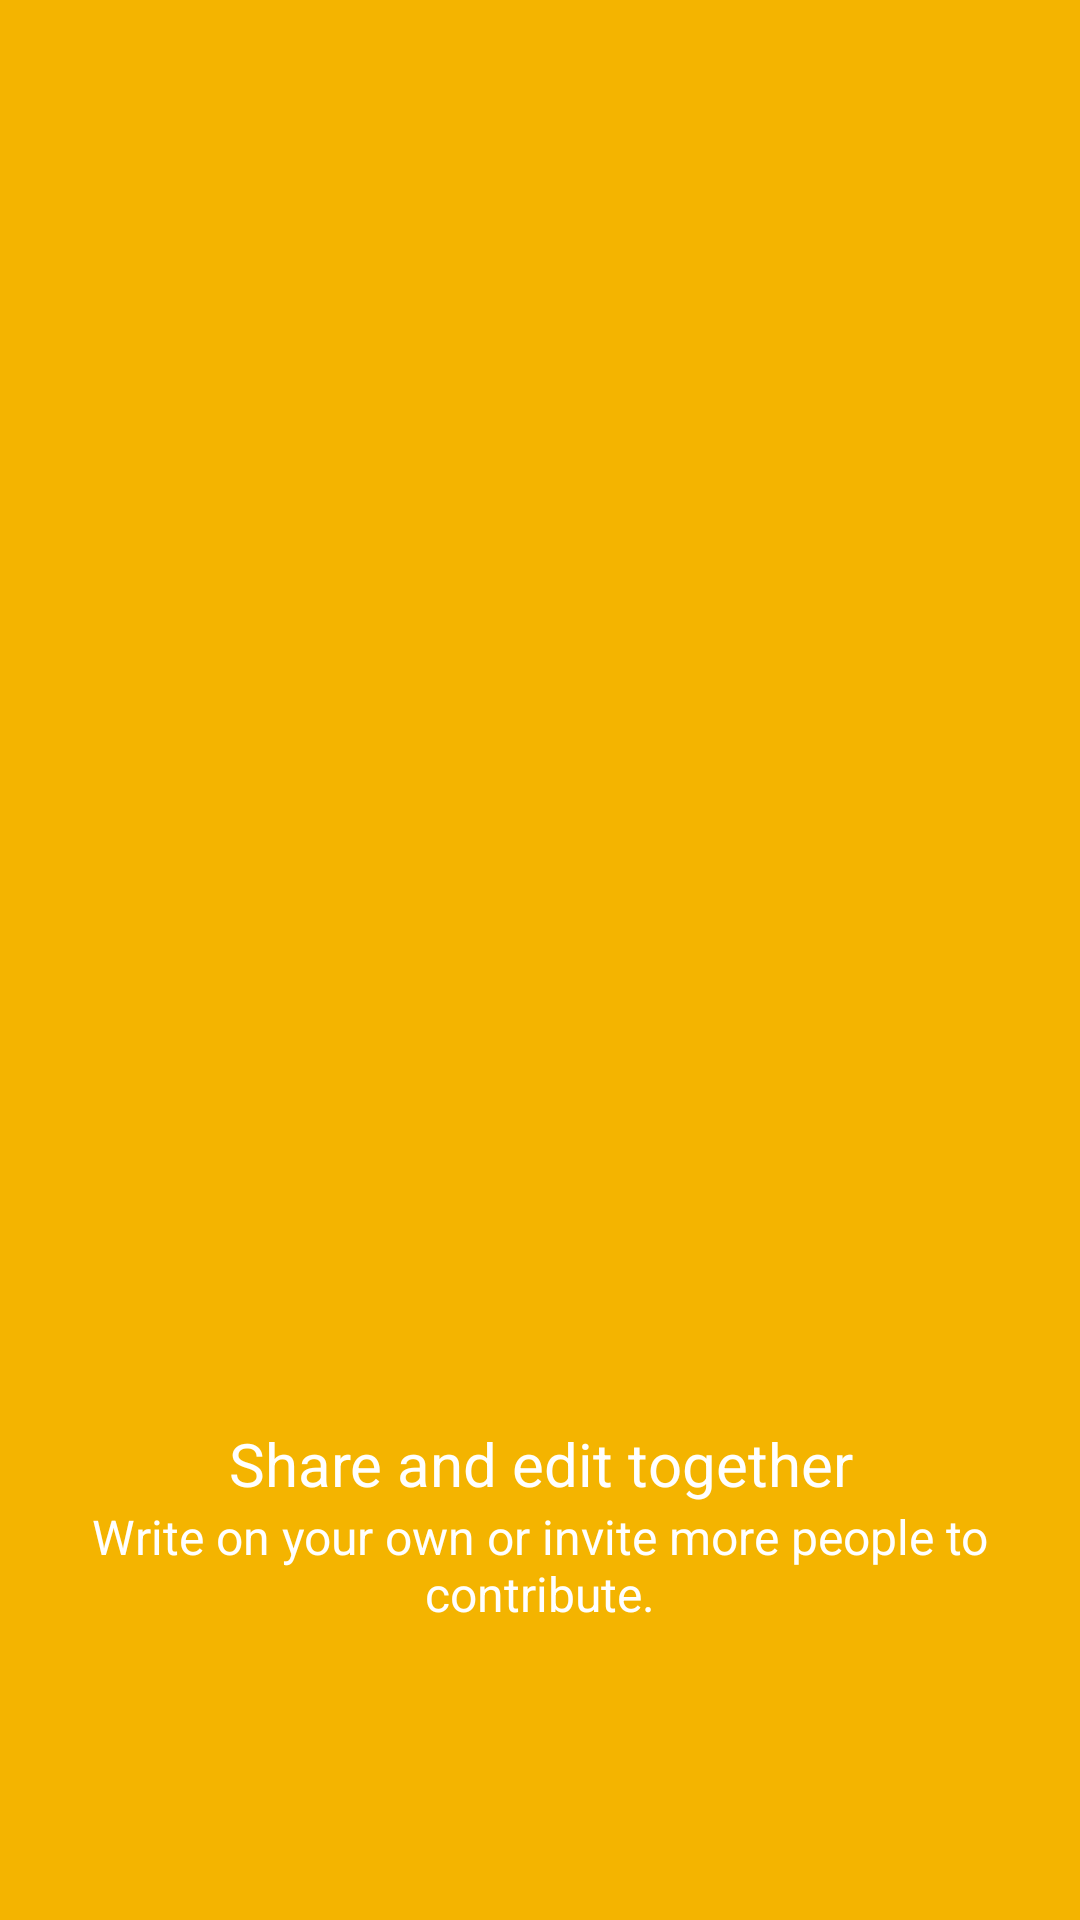

The Android layout XML behind this screen, and the referenced resources:
<!-- AndroidManifest.xml: application theme MyAppTheme -->
<!-- res/layout/welcome_fragment02.xml -->
<?xml version="1.0" encoding="utf-8"?>
<LinearLayout xmlns:android="http://schemas.android.com/apk/res/android"
    android:id="@+id/welcome_fragment"
    android:layout_width="fill_parent"
    android:layout_height="fill_parent"
    android:clipChildren="false"
    android:background="#f4b400"
    android:orientation="vertical"
    android:layout_weight="6"
    android:paddingTop="48dp">

    <FrameLayout
        android:id="@id/images"
        android:layout_width="fill_parent"
        android:layout_height="0dp"
        android:layout_weight="4"
        android:clipChildren="false">
        <ImageView
            android:id="@+id/welcome_02"
            android:layout_width="wrap_content"
            android:layout_height="wrap_content"
            android:scaleType="centerInside"
            android:src="@drawable/welcome_02"
            android:paddingLeft="16dp"
            android:paddingRight="16dp"
            android:layout_gravity="center_horizontal|bottom"/>

    </FrameLayout>

    <TextView
        android:id="@id/heading"
        android:text="@string/welcom_head_02"
        android:textSize="20sp"
        android:layout_width="fill_parent"
        android:layout_height="0dp"
        android:layout_weight="1"
        android:paddingLeft="24dp"
        android:paddingRight="24dp"
        android:gravity="bottom|center_horizontal"
        android:textAppearance="@style/WelcomeHeadingAppearance" />

    <TextView
        android:id="@id/content"
        android:text="@string/welcom_content_02"
        android:layout_width="fill_parent"
        android:layout_height="0dp"
        android:layout_weight="1"
        android:paddingLeft="24dp"
        android:paddingRight="24dp"
        android:gravity="top|center_horizontal"
        android:minHeight="@dimen/welcome_content_min_height"
        android:textAppearance="@style/WelcomeContentAppearance" />

    <View
        android:layout_width="match_parent"
        android:layout_height="48dp"
        android:background="@android:color/transparent"/>

</LinearLayout>
<!-- resources referenced by this layout -->
<resources>
  <dimen name="welcome_content_min_height">96dp</dimen>
  <string name="welcom_content_02">Write on your own or invite more people to contribute.</string>
  <string name="welcom_head_02">Share and edit together</string>
  <style name="WelcomeContentAppearance" parent="@android:style/TextAppearance">
          <item name="android:textSize">@dimen/welcome_content</item>
          <item name="android:textColor">@android:color/white</item>
      </style>
  <style name="WelcomeHeadingAppearance" parent="@android:style/TextAppearance.Large">
          <item name="android:textSize">@dimen/welcome_heading</item>
          <item name="android:textColor">@android:color/white</item>
      </style>
  <style name="MyAppTheme" parent="Theme.AppCompat.Light.DarkActionBar">
          <item name="windowActionBar">false</item>
          <item name="windowNoTitle">true</item>
  
          
          <item name="colorPrimary">@color/colorPrimary</item>
          <item name="colorPrimaryDark">@color/colorPrimaryDark</item>
          <item name="colorAccent">@color/colorAccent</item>
      </style>
  <dimen name="welcome_content">16sp</dimen>
  <dimen name="welcome_heading">24sp</dimen>
  <color name="colorPrimary">#8BC34A</color>
  <color name="colorPrimaryDark">#689F38</color>
  <color name="colorAccent">#4CAF50</color>
</resources>
